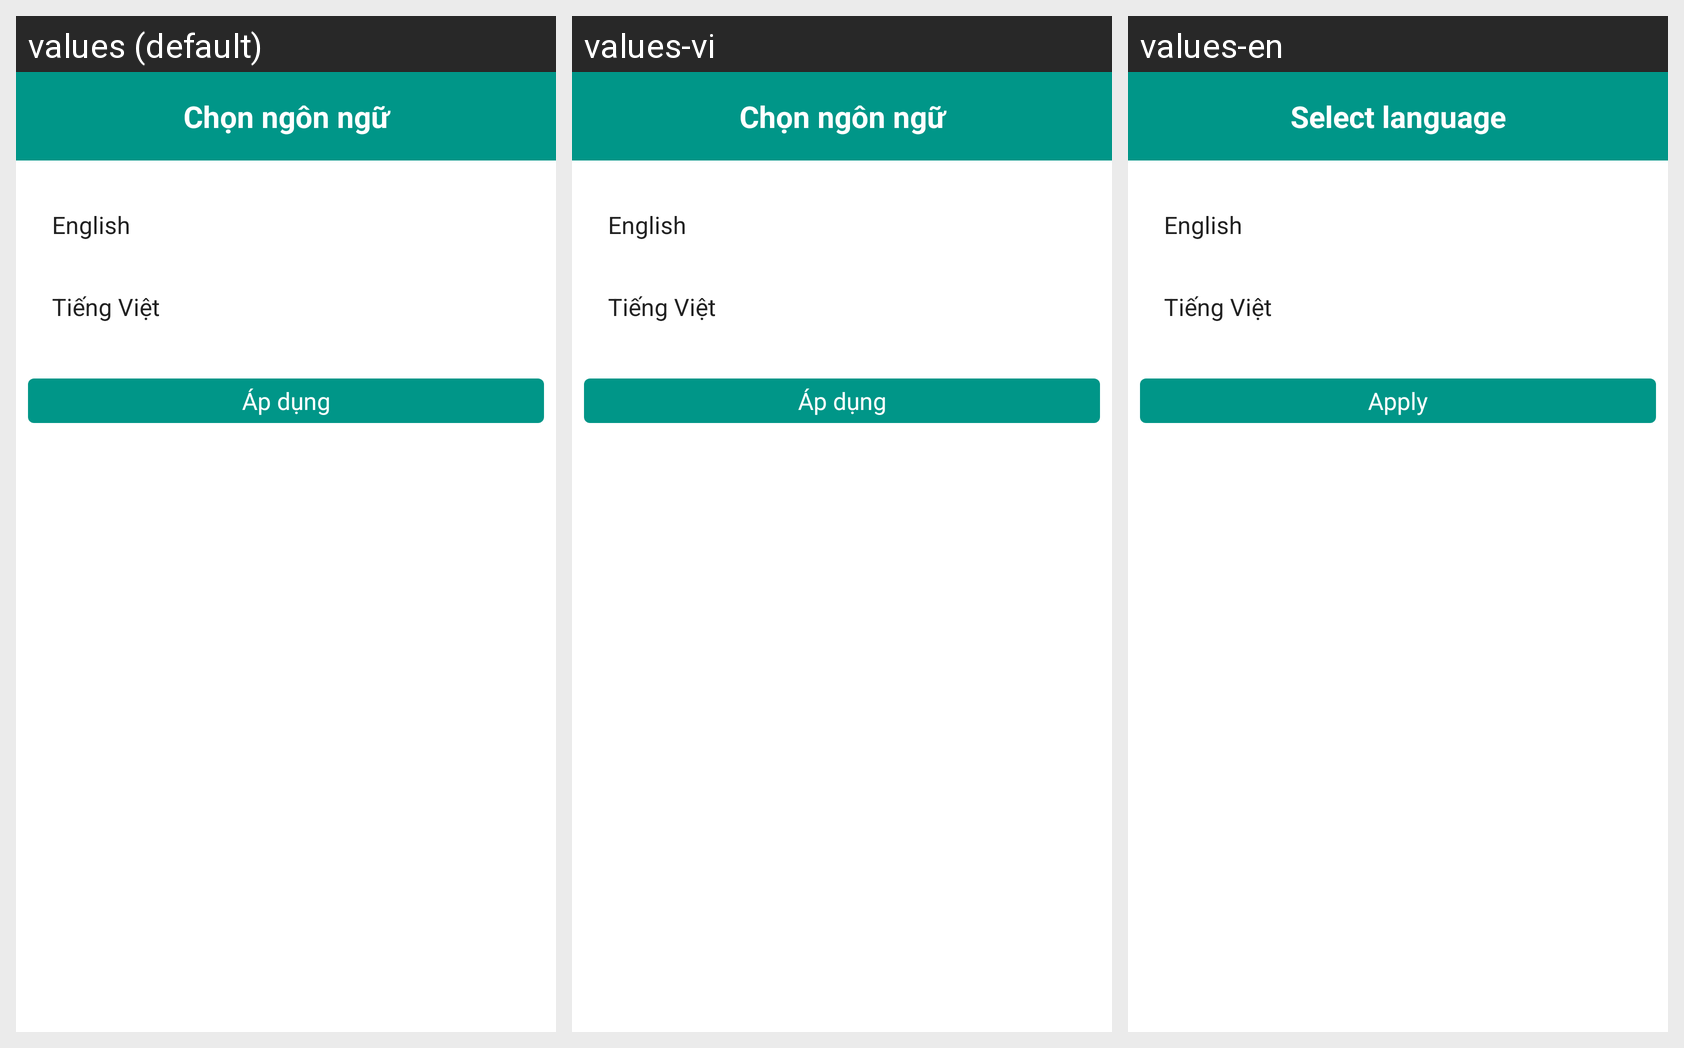

Strings drawn on this Android screen and how each of the app's shown locales translates them:
Android screen res/layout/layout_dialog_language.xml rendered under 3 locales, left to right: values (default), values-vi, values-en. Device: Nexus 5 (rendered at 1080×1920; each locale shown at half size, 540×960, under a caption strip naming it); theme MyMaterialTheme.
Strings drawn on this screen, with the default value and each locale's value (text and hints the layout hard-codes, and strings that could not be matched under every locale, appear in the picture but are not listed):

text_dialog_select_language
  values: Chọn ngôn ngữ
  values-vi: Chọn ngôn ngữ
  values-en: Select language

text_dialog_language_apply
  values: Áp dụng
  values-vi: Áp dụng
  values-en: Apply
